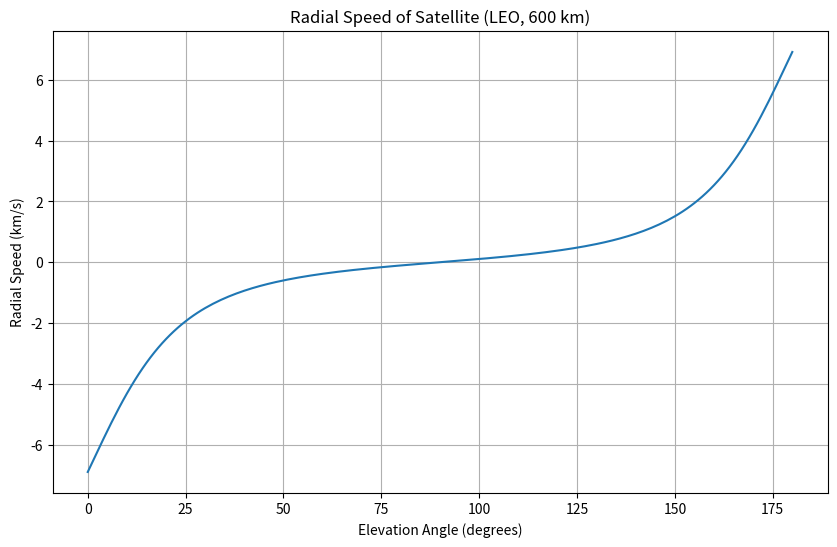

Generate this figure with matplotlib:
import numpy as np
import matplotlib.pyplot as plt

# Constants
R_E = 6371  # Earth's radius in km
h = 600     # Satellite altitude in km
G = 6.67430e-11  # Gravitational constant in m^3 kg^-1 s^-2
M = 5.972e24  # Mass of the Earth in kg
el_angle_deg = 0  # Elevation angle in degree

angle_list = []
radial_speed_list = []

while el_angle_deg <= 180:
  # Convert elevation angle to radians
  el_angle_rad = np.radians(el_angle_deg)

  # Satellite's orbital velocity
  r = R_E + h  # Distance from Earth's center to satellite in km
  r_m = r * 1000  # Convert to meters
  v = np.sqrt(G * M / r_m)  # Orbital velocity in m/s
  v_km_s = v / 1000  # Convert to km/s

  # Compute the slant range
  angle_term = (np.pi / 2) - el_angle_rad - np.arcsin(R_E * np.sin((np.pi / 2) + el_angle_rad) / (R_E + h))
  d = np.sqrt(R_E**2 + (R_E + h)**2 - 2 * R_E * (R_E + h) * np.cos(angle_term))

  # Calculate the radial speed
  # Here, we assume a small time interval dt to approximate the derivative
  dt = 1  # time step in seconds
  angle_change = v_km_s * dt / r  # Change in angle per second

  # Recompute slant range for the next time step
  new_el_angle_rad = el_angle_rad + angle_change
  new_angle_term = (np.pi / 2) - new_el_angle_rad - np.arcsin(R_E * np.sin((np.pi / 2) + new_el_angle_rad) / (R_E + h))
  new_d = np.sqrt(R_E**2 + (R_E + h)**2 - 2 * R_E * (R_E + h) * np.cos(new_angle_term))

  # Radial speed is the change in slant range over time
  radial_speed = (new_d - d) / dt

  angle_list.append(el_angle_deg)
  radial_speed_list.append(radial_speed)

  el_angle_deg += 1

plt.figure(figsize=(10, 6))
plt.plot(angle_list, radial_speed_list)
plt.title('Radial Speed of Satellite (LEO, 600 km)')
plt.xlabel('Elevation Angle (degrees)')
plt.ylabel('Radial Speed (km/s)')
plt.grid(True)
plt.show()